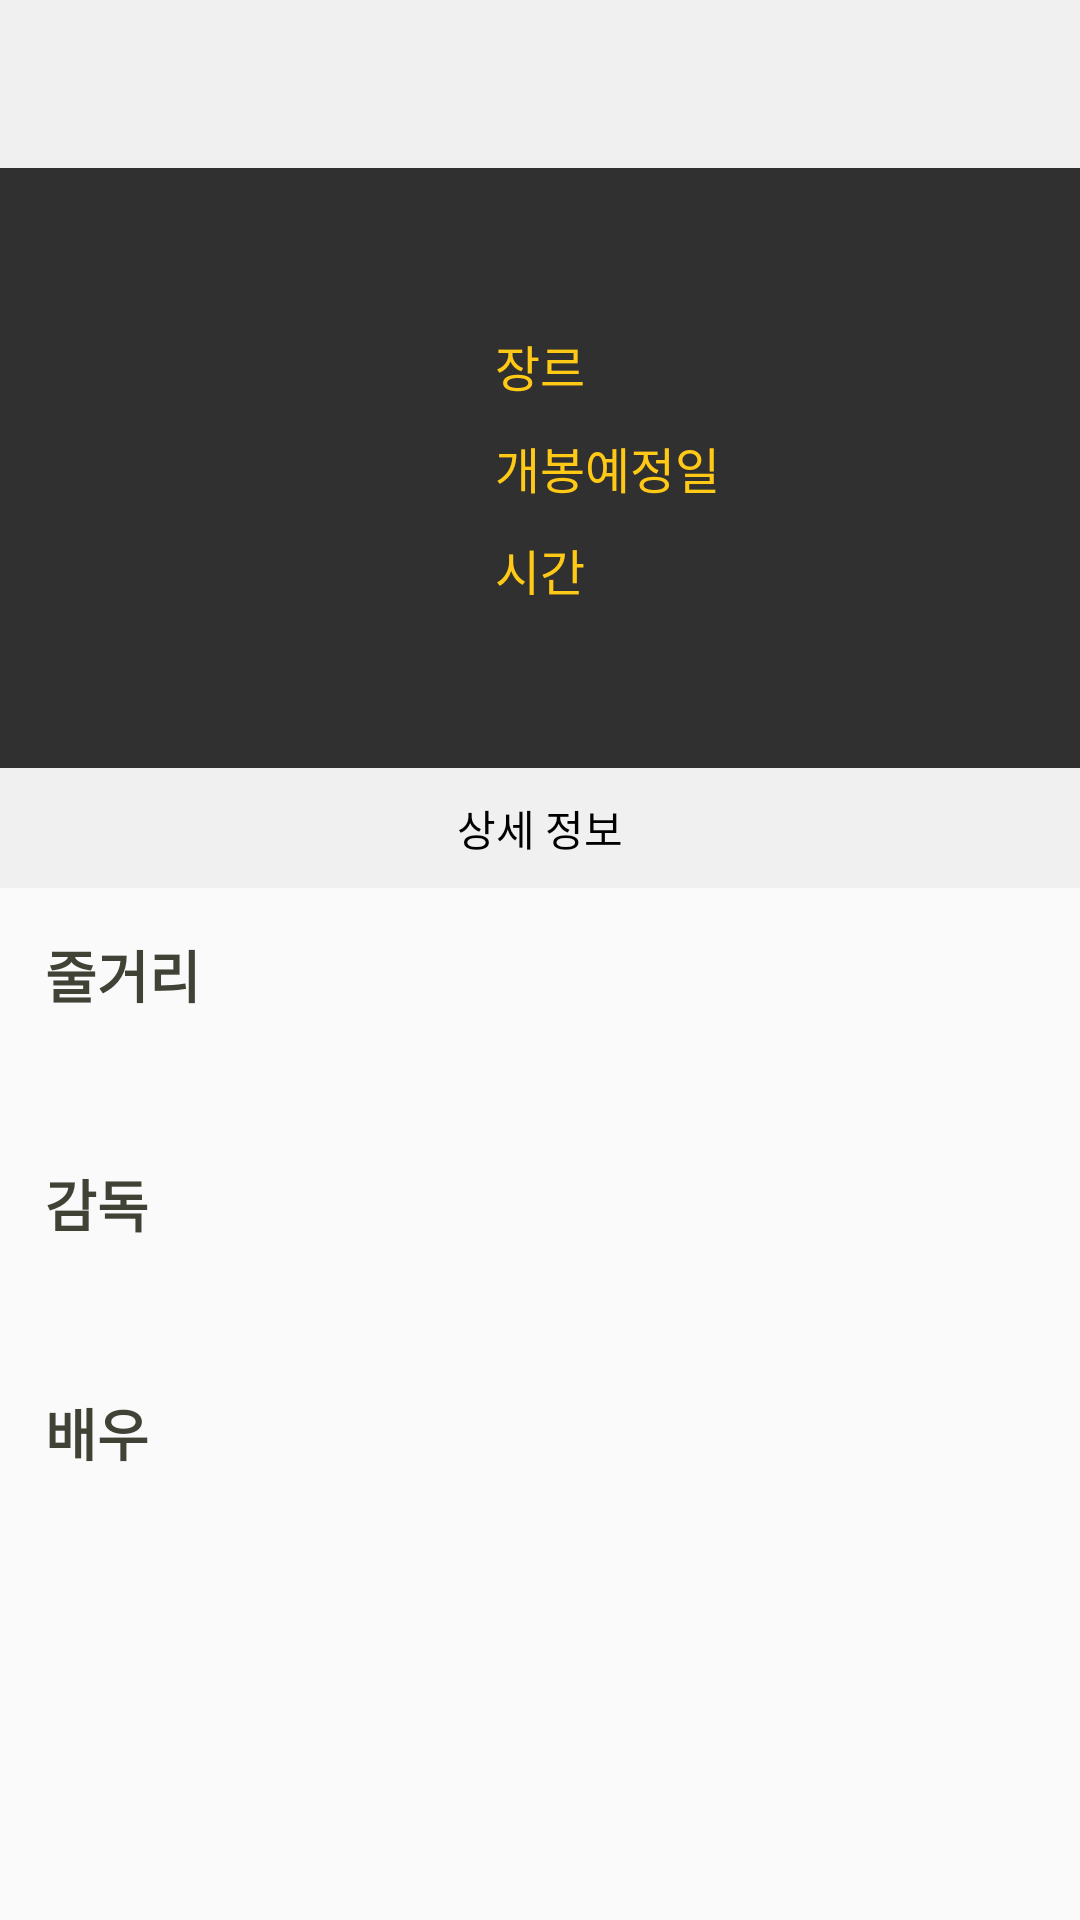

Layout XML and referenced resources for this Android screen:
<!-- AndroidManifest.xml: application theme AppTheme -->
<!-- res/layout/activity_secondfuture.xml -->
<?xml version="1.0" encoding="utf-8"?>
<LinearLayout xmlns:android="http://schemas.android.com/apk/res/android"
    xmlns:app="http://schemas.android.com/apk/res-auto"
    android:orientation="vertical"
    android:layout_width="match_parent"
    android:layout_height="match_parent">

    <android.support.v7.widget.Toolbar
        android:id="@+id/toolbar"
        android:layout_width="match_parent"
        android:layout_height="?attr/actionBarSize"
        android:background="@color/colorPrimaryThree">

        <TextView
            android:id="@+id/toolbar_title"
            android:layout_width="wrap_content"
            android:layout_height="wrap_content"
            android:layout_gravity="center"
            android:textSize="20dp"
            android:textColor="@color/colorPrimaryTwo"/>
    </android.support.v7.widget.Toolbar>

    <LinearLayout
        android:orientation="horizontal"
        android:layout_width="match_parent"
        android:layout_height="200dp"
        android:background="@color/colorPrimary">

        <ImageView
            android:id="@+id/poster"
            android:layout_width="165dp"
            android:layout_height="match_parent"
            android:padding="10dp"/>

        <LinearLayout
            android:orientation="vertical"
            android:layout_width="match_parent"
            android:layout_height="match_parent"
            android:gravity="center_vertical">

            <LinearLayout
                android:orientation="horizontal"
                android:layout_width="wrap_content"
                android:layout_height="wrap_content">

                <TextView
                    android:layout_width="match_parent"
                    android:layout_height="match_parent"
                    android:text="장르   "
                    android:textColor="@color/colorAccentYellow"
                    android:textSize="8pt" />

                <TextView
                    android:id="@+id/genre"
                    android:layout_marginRight="7dp"
                    android:layout_width="match_parent"
                    android:layout_height="match_parent"
                    android:textColor="#ffffff"
                    android:textSize="8pt" />
            </LinearLayout>

            <LinearLayout
                android:layout_width="wrap_content"
                android:layout_height="wrap_content"
                android:layout_marginTop="10dp"
                android:orientation="horizontal">

                <TextView
                    android:layout_width="match_parent"
                    android:layout_height="match_parent"
                    android:text="개봉예정일  "
                    android:textColor="@color/colorAccentYellow"
                    android:textSize="8pt" />

                <TextView
                    android:id="@+id/date"
                    android:layout_width="match_parent"
                    android:layout_height="match_parent"
                    android:textColor="#ffffff"
                    android:text=""
                    android:textSize="8pt" />
            </LinearLayout>

            <LinearLayout
                android:layout_width="wrap_content"
                android:layout_height="wrap_content"
                android:layout_marginTop="10dp"
                android:orientation="horizontal">

                <TextView
                    android:layout_width="match_parent"
                    android:layout_height="match_parent"
                    android:text="시간   "
                    android:textColor="@color/colorAccentYellow"
                    android:textSize="8pt" />

                <TextView
                    android:id="@+id/runtime"
                    android:layout_width="match_parent"
                    android:layout_height="match_parent"
                    android:textColor="#f0f0f0"
                    android:text=""
                    android:textSize="8pt" />
            </LinearLayout>
        </LinearLayout>
</LinearLayout>

    <TextView
            android:layout_width="match_parent"
            android:layout_height="40dp"
            android:gravity="center"
            android:text="상세 정보"
            android:textColor="@color/colorPrimaryTwo"
            android:background="@color/colorPrimaryThree"/>

    <ScrollView
        xmlns:android="http://schemas.android.com/apk/res/android"
        android:orientation="vertical"
        android:layout_width="match_parent"
        android:layout_height="match_parent"
        android:fastScrollEnabled="true"
        android:fadeScrollbars="true"
        android:scrollbarFadeDuration = "400"
        android:scrollbarDefaultDelayBeforeFade="200"
        >
    <LinearLayout
        android:layout_width="match_parent"
        android:layout_height="wrap_content"
        android:orientation="vertical">

        <TextView
            android:layout_width="match_parent"
            android:layout_height="wrap_content"
            android:text="줄거리"
            android:textSize="9pt"
            android:textStyle="bold"
            android:padding="15dp"
            android:textColor="#3F4234"/>

        <TextView
            android:id="@+id/story"
            android:paddingLeft="20dp"
            android:paddingRight="20dp"
            android:layout_width="wrap_content"
            android:layout_height="wrap_content"
            android:layout_gravity="center"
            android:gravity="center"
            android:text=""/>

        <TextView
            android:layout_width="match_parent"
            android:layout_height="wrap_content"
            android:text="감독"
            android:textSize="9pt"
            android:textStyle="bold"
            android:padding="15dp"
            android:textColor="#3F4234"/>

        <TextView
            android:layout_width="match_parent"
            android:layout_height="wrap_content"
            android:id="@+id/director"
            android:paddingLeft="20dp"
            />

        <TextView
            android:layout_width="match_parent"
            android:layout_height="wrap_content"
            android:text="배우"
            android:textSize="9pt"
            android:textStyle="bold"
            android:padding="15dp"
            android:textColor="#3F4234"/>

        <TextView
            android:layout_width="match_parent"
            android:layout_height="wrap_content"
            android:id="@+id/actor"
            android:paddingLeft="20dp"
            android:paddingBottom="20dp"
            android:paddingRight="20dp"
            />
    </LinearLayout>
    </ScrollView>
    </LinearLayout>
<!-- resources referenced by this layout -->
<resources>
  <color name="colorAccentYellow">#ffc916</color>
  <color name="colorPrimary">#303030</color>
  <color name="colorPrimaryThree">#f0f0f0</color>
  <color name="colorPrimaryTwo">#000000</color>
  <style name="AppTheme" parent="Theme.AppCompat.Light.NoActionBar">
          
          <item name="colorPrimary">@color/colorPrimary</item>
          <item name="colorPrimaryDark">@color/colorPrimaryDark</item>
          <item name="colorAccent">@color/colorAccent</item>
      </style>
  <color name="colorPrimaryDark">#ffffff</color>
  <color name="colorAccent">#D73A31</color>
</resources>
